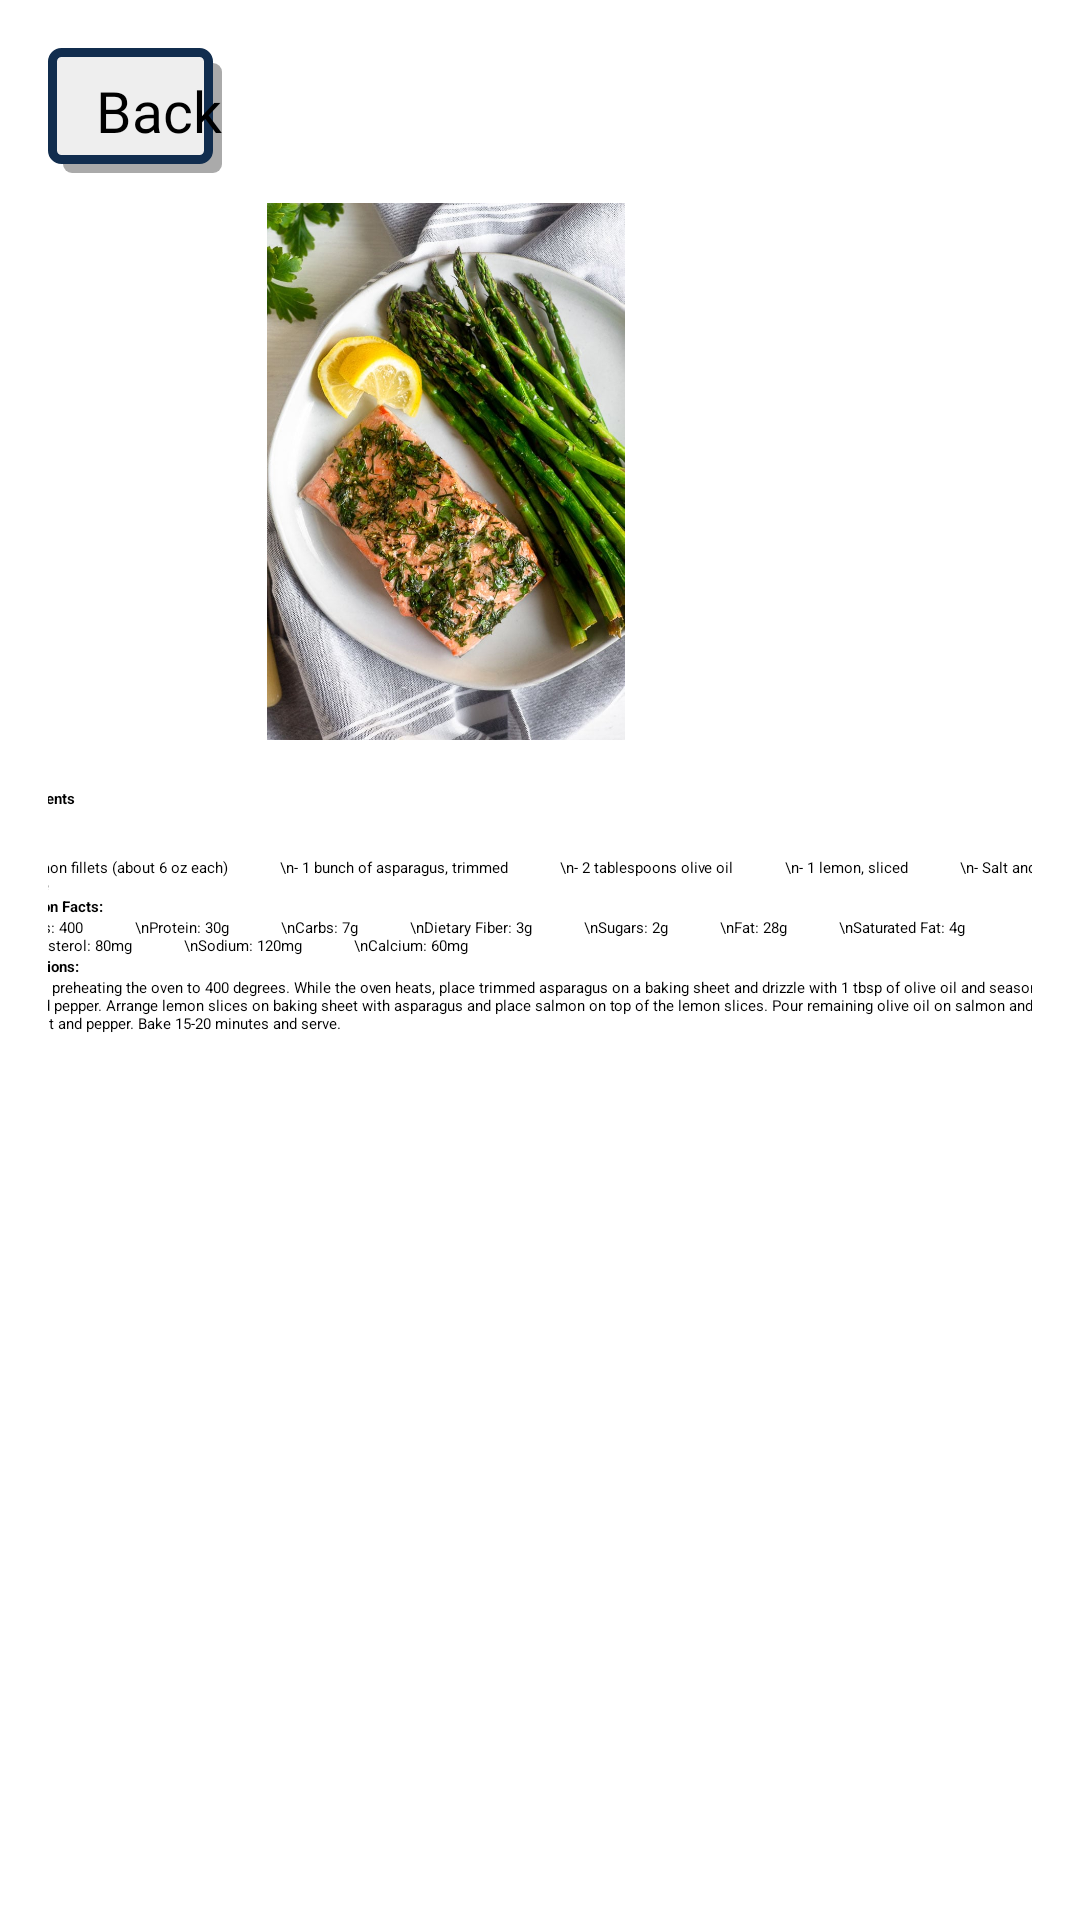

Android layout source for this screen:
<!-- AndroidManifest.xml: application theme Theme.FitGuide -->
<!-- res/layout/activity_diet_salmon.xml -->
<?xml version="1.0" encoding="utf-8"?>
<androidx.core.widget.NestedScrollView xmlns:android="http://schemas.android.com/apk/res/android"
    xmlns:app="http://schemas.android.com/apk/res-auto"
    xmlns:tools="http://schemas.android.com/tools"
    android:layout_width="match_parent"
    android:layout_height="match_parent">




    <androidx.constraintlayout.widget.ConstraintLayout
        android:layout_width="match_parent"
        android:layout_height="match_parent"
        android:padding="16dp">




        <TextView
            android:id="@+id/textview_second"
            android:layout_width="364dp"
            android:layout_height="wrap_content"
            android:layout_marginTop="16dp"
            android:text="Ingredients"
            android:textStyle="bold"
            app:layout_constraintBottom_toTopOf="@+id/textview_third"
            app:layout_constraintEnd_toEndOf="parent"
            app:layout_constraintHorizontal_bias="0.468"
            app:layout_constraintStart_toStartOf="parent"
            app:layout_constraintTop_toBottomOf="@+id/imageView"
            app:layout_constraintVertical_bias="0.0" />




        <TextView
            android:id="@+id/textview_third"
            android:layout_width="364dp"
            android:layout_height="wrap_content"
            android:layout_marginTop="16dp"
            android:text="- 4 salmon fillets (about 6 oz each)
            \n- 1 bunch of asparagus, trimmed
            \n- 2 tablespoons olive oil
            \n- 1 lemon, sliced
            \n- Salt and pepper to taste"
            app:layout_constraintBottom_toTopOf="@+id/textview_fourth"
            app:layout_constraintEnd_toEndOf="parent"
            app:layout_constraintHorizontal_bias="0.489"
            app:layout_constraintStart_toStartOf="parent"
            app:layout_constraintTop_toBottomOf="@+id/textview_second"
            app:layout_constraintVertical_bias="0.0" />


        <TextView
            android:id="@+id/textview_fourth"
            android:layout_width="364dp"
            android:layout_height="wrap_content"
            android:text="Nutrition Facts:"
            android:textStyle="bold"
            app:layout_constraintBottom_toTopOf="@+id/textview_fifth"
            app:layout_constraintEnd_toEndOf="parent"
            app:layout_constraintHorizontal_bias="0.468"
            app:layout_constraintStart_toStartOf="parent"
            app:layout_constraintVertical_bias="0.0" />


        <TextView
            android:id="@+id/textview_fifth"
            android:layout_width="364dp"
            android:layout_height="wrap_content"
            android:text="Calories: 400
            \nProtein: 30g
            \nCarbs: 7g
            \nDietary Fiber: 3g
            \nSugars: 2g
            \nFat: 28g
            \nSaturated Fat: 4g
            \nCholesterol: 80mg
            \nSodium: 120mg
            \nCalcium: 60mg"
            app:layout_constraintEnd_toEndOf="parent"
            app:layout_constraintStart_toStartOf="parent"
            app:layout_constraintTop_toBottomOf="@+id/textview_fourth" />


        <TextView
            android:id="@+id/textview_sixth"
            android:layout_width="364dp"
            android:layout_height="wrap_content"
            android:text="Instructions:"
            app:layout_constraintEnd_toEndOf="parent"
            app:layout_constraintStart_toStartOf="parent"
            app:layout_constraintTop_toBottomOf="@+id/textview_fifth"
            android:textStyle="bold"
            />


        <TextView
            android:id="@+id/textview_seventh"
            android:layout_width="364dp"
            android:layout_height="wrap_content"
            android:text="Start by preheating the oven to 400 degrees. While the oven heats, place trimmed asparagus on a baking sheet and drizzle with 1 tbsp of olive oil and season with salt and pepper. Arrange lemon slices on baking sheet with asparagus and place salmon on top of the lemon slices. Pour remaining olive oil on salmon and season with salt and pepper. Bake 15-20 minutes and serve."
            app:layout_constraintBottom_toBottomOf="parent"
            app:layout_constraintEnd_toEndOf="parent"
            app:layout_constraintHorizontal_bias="0.489"
            app:layout_constraintStart_toStartOf="parent"
            app:layout_constraintTop_toBottomOf="@+id/textview_sixth"
            app:layout_constraintVertical_bias="0.0" />


        <Button
            android:id="@+id/back_button"
            android:layout_width="wrap_content"
            android:layout_height="wrap_content"
            android:text="Back"
            android:paddingTop="8dp"
            android:paddingBottom="8dp"
            android:paddingStart="16dp"
            android:background="@drawable/button_background"
            android:drawableLeft="@drawable/arrow_back"
            android:fontFamily="@font/jockey_one"
            android:textColor="@color/black"
            android:textSize="19sp"
            app:backgroundTint="@null"
            app:layout_constraintStart_toStartOf="parent"
            app:layout_constraintTop_toTopOf="parent" />


        <ImageView
            android:id="@+id/imageView"
            android:layout_width="265dp"
            android:layout_height="179dp"
            android:src="@drawable/salmon"
            tools:layout_editor_absoluteX="61dp"
            tools:layout_editor_absoluteY="103dp"
            app:layout_constraintTop_toBottomOf="@+id/back_button"
            android:layout_marginTop="10dp"/>


        
        app:srcCompat="@drawable/quinoa"
        android:contentDescription="Image" />






    </androidx.constraintlayout.widget.ConstraintLayout>
</androidx.core.widget.NestedScrollView>
<!-- resources referenced by this layout -->
<resources>
  <color name="black">#FF000000</color>
  <!-- drawable button_background (drawable) -->
  <?xml version="1.0" encoding="utf-8"?>
  <ripple xmlns:android="http://schemas.android.com/apk/res/android"
      android:color="@color/border_color">
  
      
      <item android:id="@android:id/mask">
          <shape android:shape="rectangle">
              <solid android:color="#EEEEEE" />
              <corners android:radius="3dp" />
          </shape>
      </item>
      
      <item android:left="5dp" android:top="5dp">
          <shape>
              <solid android:color="@android:color/darker_gray" />
              <corners android:radius="3dp" />
          </shape>
      </item>
      
      <item android:right="3dp" android:bottom="3dp">
          <shape xmlns:android="http://schemas.android.com/apk/res/android"
              android:shape="rectangle">
              <solid android:color="#EEEEEE"/>
              <corners android:radius="3dp" />
              <stroke android:width="3dp" android:color="#112D4E" />
          </shape>
      </item>
  </ripple>
  <!-- drawable quinoa: jpg bitmap (drawable, 259299 bytes) -->
  <!-- drawable salmon: jpg bitmap (drawable, 179856 bytes) -->
  <style name="Theme.FitGuide" parent="Base.Theme.FitGuide">
          
          <item name="android:navigationBarColor">@android:color/transparent</item>
          <item name="android:statusBarColor">@android:color/transparent</item>
          <item name="android:windowLightStatusBar">?attr/isLightTheme</item>
      </style>
  <color name="border_color">#112D4E</color>
</resources>
